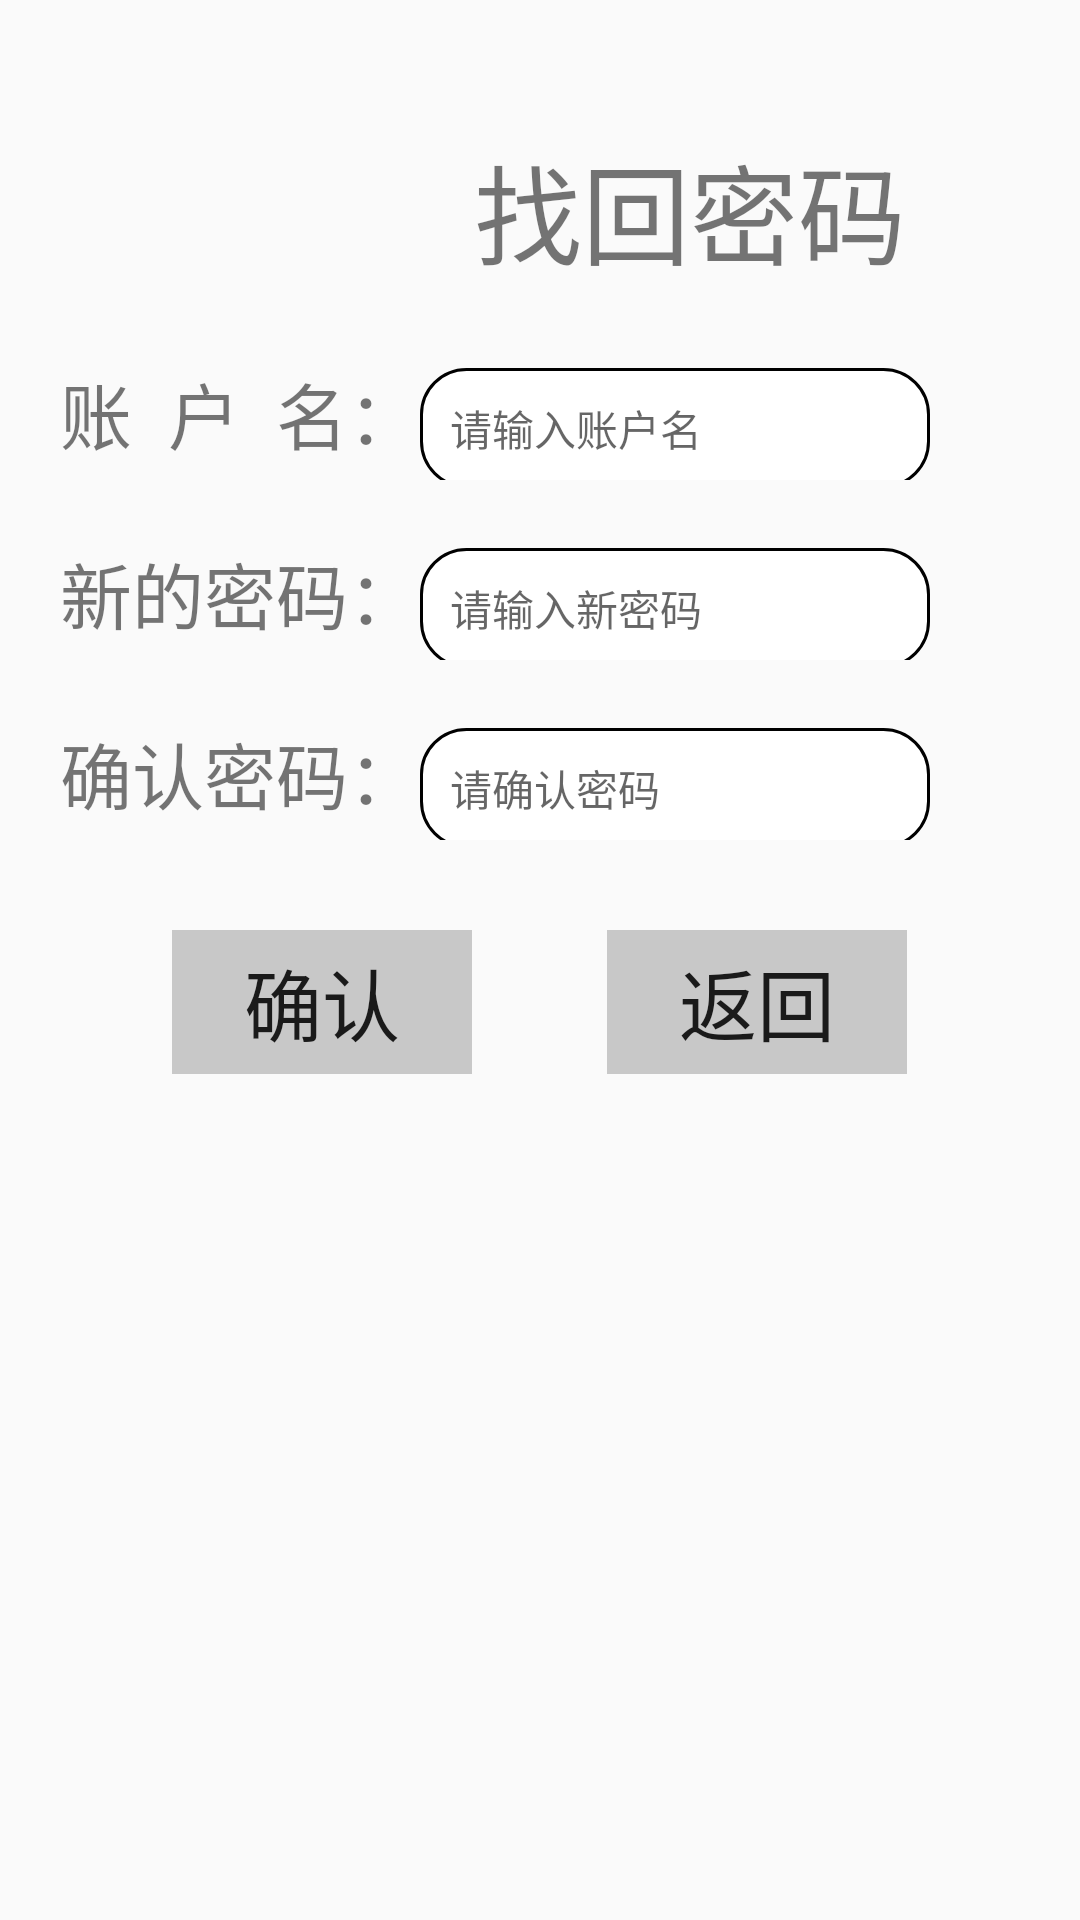

This screen was rendered from an Android layout file. Write that file and the resources it references.
<!-- AndroidManifest.xml: application theme AppTheme -->
<!-- res/layout/activity_forget.xml -->
<?xml version="1.0" encoding="utf-8"?>
<LinearLayout xmlns:android="http://schemas.android.com/apk/res/android"
    android:layout_width="match_parent"
    android:layout_height="wrap_content"
    android:background="@drawable/bbb"
    android:orientation="vertical">

    <LinearLayout
        android:layout_width="match_parent"
        android:layout_height="wrap_content"
        android:layout_marginTop="20dp"
        android:gravity="center">

        <ImageView
            android:layout_width="100dp"
            android:layout_height="100dp"
            android:layout_gravity="center"
            android:src="@drawable/login_title" />

        <TextView
            android:layout_width="wrap_content"
            android:layout_height="wrap_content"
            android:text="找回密码"
            android:textSize="36sp" />
    </LinearLayout>

    <LinearLayout
        android:layout_width="match_parent"
        android:layout_height="wrap_content"
        android:layout_marginLeft="20dp"

        android:layout_marginRight="50dp"
        android:orientation="horizontal">

        <TextView
            android:layout_width="wrap_content"
            android:layout_height="wrap_content"
            android:text="账  户  名："
            android:textSize="24sp" />

        <EditText
            android:id="@+id/edittext_account_forget"
            android:layout_width="match_parent"
            android:layout_height="40dp"
            android:background="@layout/edittext_shape"
            android:hint="请输入账户名"
            android:paddingLeft="10dp"
            android:textColor="#3b3c3c"
            android:textSize="14sp" />
    </LinearLayout>

    <LinearLayout
        android:layout_width="match_parent"
        android:layout_height="wrap_content"
        android:layout_marginLeft="20dp"
        android:layout_marginTop="20dp"
        android:layout_marginRight="50dp"
        android:orientation="horizontal">

        <TextView
            android:layout_width="wrap_content"
            android:layout_height="wrap_content"
            android:text="新的密码："
            android:textSize="24sp" />

        <EditText
            android:id="@+id/edittext_new_pw"
            android:layout_width="match_parent"
            android:layout_height="40dp"
            android:background="@layout/edittext_shape"
            android:hint="请输入新密码"
            android:paddingLeft="10dp"
            android:textColor="#3b3c3c"
            android:textSize="14sp" />
    </LinearLayout>

    <LinearLayout
        android:layout_width="match_parent"
        android:layout_height="wrap_content"
        android:layout_marginLeft="20dp"
        android:layout_marginTop="20dp"
        android:layout_marginRight="50dp"
        android:orientation="horizontal">

        <TextView
            android:layout_width="wrap_content"
            android:layout_height="wrap_content"
            android:text="确认密码："
            android:textSize="24sp" />

        <EditText
            android:id="@+id/edittext_re_forget_pw"
            android:layout_width="match_parent"
            android:layout_height="40dp"
            android:background="@layout/edittext_shape"
            android:hint="请确认密码"
            android:paddingLeft="10dp"
            android:textColor="#3b3c3c"
            android:textSize="14sp" />
    </LinearLayout>

    <LinearLayout
        android:layout_width="match_parent"
        android:layout_height="wrap_content"
        android:layout_marginLeft="20dp"
        android:layout_marginTop="20dp"
        android:layout_marginRight="50dp"
        android:orientation="horizontal"></LinearLayout>

    <LinearLayout
        android:layout_width="match_parent"
        android:layout_height="wrap_content"
        android:layout_marginTop="10dp"
        android:gravity="center">

        <Button
            android:id="@+id/button_register_sure"
            android:layout_width="100dp"
            android:layout_height="wrap_content"
            android:layout_gravity="center"
            android:layout_marginRight="45dp"
            android:background="@android:drawable/divider_horizontal_textfield"
            android:text="确认"
            android:textSize="26sp" />

        <Button
            android:id="@+id/button_forget_exit"
            android:layout_width="100dp"
            android:layout_height="wrap_content"
            android:layout_gravity="center"
            android:background="@android:drawable/divider_horizontal_textfield"
            android:text="返回"
            android:textSize="26sp" />

    </LinearLayout>
</LinearLayout>
<!-- res/layout/edittext_shape.xml (included above) -->
<?xml version="1.0" encoding="utf-8"?>
<shape xmlns:android="http://schemas.android.com/apk/res/android"
    android:layout_height="50dp"
    android:layout_width="300dp"
android:shape="rectangle" >
<solid
    android:color="#FFFFFF" >
</solid>

<corners
    android:radius="1dp"
    android:bottomLeftRadius="15dp"
    android:bottomRightRadius="15dp"
    android:topLeftRadius="15dp"
    android:topRightRadius="15dp" >
</corners>

<stroke android:width="1dip" android:color="#ff000000" />

</shape>
<!-- resources referenced by this layout -->
<resources>
  <style name="AppTheme" parent="Theme.AppCompat.Light.DarkActionBar">
          
          <item name="colorPrimary">@color/colorPrimary</item>
          <item name="colorPrimaryDark">@color/colorPrimaryDark</item>
          <item name="colorAccent">@color/colorAccent</item>
  
      </style>
  <color name="colorPrimary">#3F51B5</color>
  <color name="colorPrimaryDark">#303F9F</color>
  <color name="colorAccent">#FF4081</color>
</resources>
